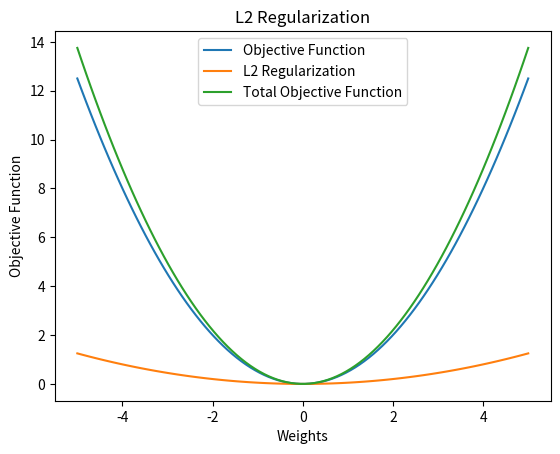

Here is the Python script that generated this plot:
import numpy as np
import matplotlib.pyplot as plt

# L2正則化による重みの制約を示すグラフの例
# x軸に重みパラメータの値、y軸に目的関数の値をプロット
# L2正則化を適用すると、重みパラメータの値が小さくなることを示す
weights = np.linspace(-5, 5, 100)  # -5から5までの重みパラメータの値を100等間隔に生成
objective_values = 0.5 * weights**2  # 目的関数の値を計算（二次関数の場合）
l2_reg = 0.5 * 0.1 * weights**2  # L2正則化の項を計算（正則化強度を0.1と仮定）
total_objective_values = objective_values + l2_reg  # 目的関数とL2正則化項を合計

plt.plot(weights, objective_values, label='Objective Function')
plt.plot(weights, l2_reg, label='L2 Regularization')
plt.plot(weights, total_objective_values, label='Total Objective Function')
plt.xlabel('Weights')
plt.ylabel('Objective Function')
plt.title('L2 Regularization')
plt.legend()
plt.show()




